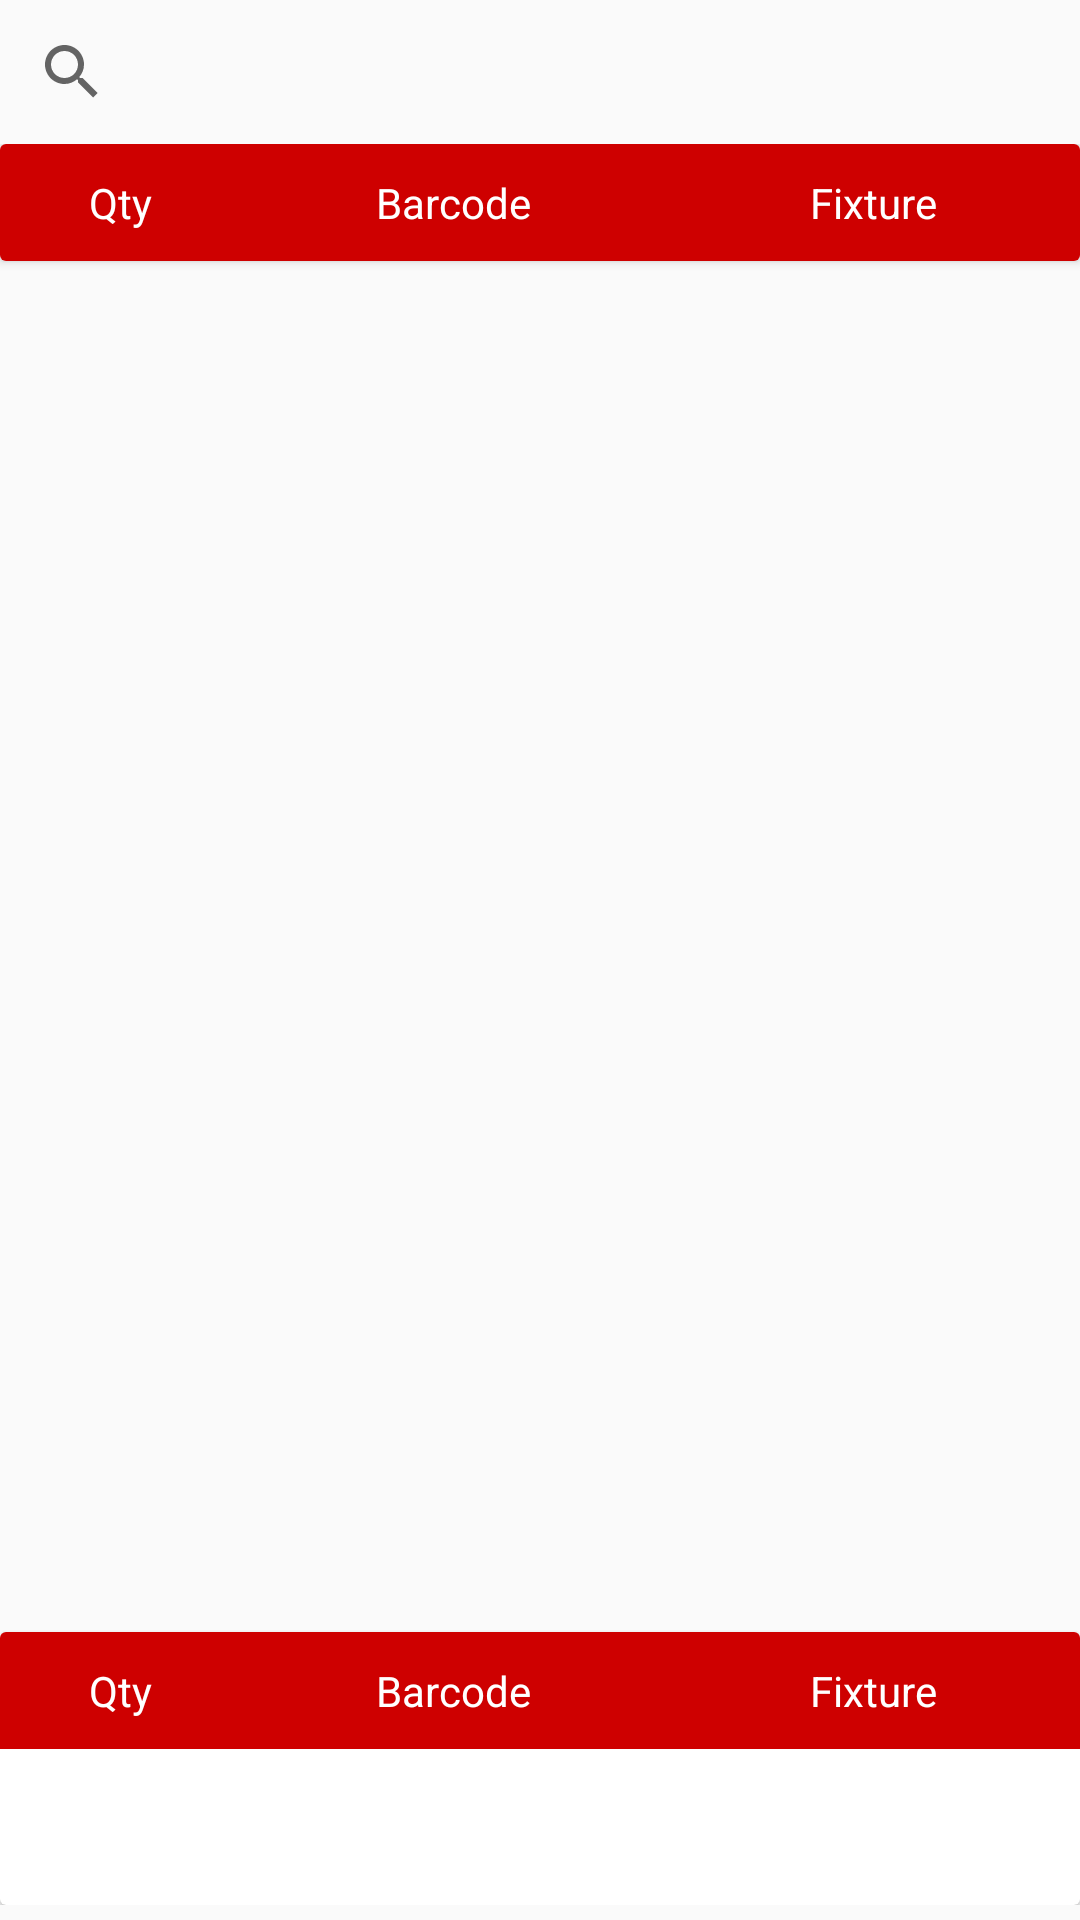

Layout XML and referenced resources for this Android screen:
<!-- AndroidManifest.xml: application theme AppTheme -->
<!-- res/layout/fragment_direct_purchase_inquiry.xml -->
<RelativeLayout xmlns:android="http://schemas.android.com/apk/res/android"
    xmlns:tools="http://schemas.android.com/tools"
    android:id="@+id/rl_outer"
    android:layout_width="match_parent"
    android:layout_height="match_parent">

    <android.support.v7.widget.SearchView
        android:id="@+id/searchView"
        android:layout_width="match_parent"
        android:layout_height="wrap_content"
        android:inputType="textCapCharacters">
    </android.support.v7.widget.SearchView>

    <RelativeLayout
        android:id="@+id/rl_table"
        android:layout_width="match_parent"
        android:layout_height="wrap_content"
        android:layout_below="@+id/searchView"
        android:layout_marginBottom="5dp">

        <android.support.v7.widget.CardView
            android:id="@+id/cv_header"
            android:layout_width="match_parent"
            android:layout_height="wrap_content">

            <RelativeLayout
                android:layout_width="match_parent"
                android:layout_height="wrap_content"
                android:background="@color/colorPrimary"
                android:padding="@dimen/padd_10">

                <TextView
                    android:id="@+id/tv_qty"
                    android:text="@string/qty"
                    android:layout_width="@dimen/table_header"
                    android:layout_height="wrap_content"
                    android:layout_marginRight="@dimen/activity_padding_horizontal"
                    android:textColor="@android:color/white"
                    android:gravity="center"/>

                <TextView
                    android:id="@+id/tv_barcode"
                    android:text="@string/barcode"
                    android:layout_width="@dimen/barcode"
                    android:layout_height="wrap_content"
                    android:textColor="@android:color/white"
                    android:layout_toRightOf="@id/tv_qty"
                    android:gravity="center"/>

                <TextView
                    android:id="@+id/tv_fixture"
                    android:text="@string/fixture"
                    android:layout_width="@dimen/barcode"
                    android:layout_height="wrap_content"
                    android:layout_marginLeft="@dimen/activity_padding_horizontal"
                    android:textColor="@android:color/white"
                    android:layout_toRightOf="@id/tv_barcode"
                    android:gravity="center"/>

            </RelativeLayout>
        </android.support.v7.widget.CardView>

        <android.support.v7.widget.RecyclerView
            android:id="@+id/recycler_view"
            android:layout_width="match_parent"
            android:layout_height="wrap_content"
            android:layout_below="@id/cv_header"
            android:layout_above="@+id/cv_footer"
            android:scrollbars="vertical" />

        <android.support.v7.widget.CardView
            android:id="@+id/cv_footer"
            android:layout_width="match_parent"
            android:layout_height="wrap_content"
            android:layout_alignParentBottom="true">

            <RelativeLayout
                android:layout_width="match_parent"
                android:layout_height="wrap_content"
                android:background="@color/colorPrimary"
                android:layout_marginBottom="@dimen/bottom_navigation_margin"
                android:padding="@dimen/padd_10">

                <TextView
                    android:id="@+id/tv_qty_footer"
                    android:text="@string/qty"
                    android:layout_width="@dimen/table_header"
                    android:layout_height="wrap_content"
                    android:layout_marginRight="@dimen/activity_padding_horizontal"
                    android:textColor="@android:color/white"
                    android:gravity="center"/>

                <TextView
                    android:id="@+id/tv_barcode_footer"
                    android:text="@string/barcode"
                    android:layout_width="@dimen/barcode"
                    android:layout_height="wrap_content"
                    android:textColor="@android:color/white"
                    android:layout_toRightOf="@id/tv_qty_footer"
                    android:gravity="center"/>

                <TextView
                    android:id="@+id/tv_fixture_footer"
                    android:text="@string/fixture"
                    android:layout_width="@dimen/barcode"
                    android:layout_height="wrap_content"
                    android:layout_marginLeft="@dimen/activity_padding_horizontal"
                    android:textColor="@android:color/white"
                    android:layout_toRightOf="@id/tv_barcode_footer"
                    android:gravity="center"/>

            </RelativeLayout>
        </android.support.v7.widget.CardView>
    </RelativeLayout>

</RelativeLayout>
<!-- resources referenced by this layout -->
<resources>
  <color name="colorPrimary">#CE0000</color>
  <dimen name="activity_padding_horizontal">16dp</dimen>
  <dimen name="barcode">130dp</dimen>
  <dimen name="bottom_navigation_margin">52dp</dimen>
  <dimen name="padd_10">10dp</dimen>
  <dimen name="table_header">60dp</dimen>
  <string name="barcode">Barcode</string>
  <string name="fixture">Fixture</string>
  <string name="qty">Qty</string>
  <style name="AppTheme" parent="Theme.AppCompat.Light.DarkActionBar">
          
          <item name="colorPrimary">@color/colorPrimary</item>
          <item name="colorPrimaryDark">@color/colorPrimaryDark</item>
          <item name="colorAccent">@color/colorAccent</item>
      </style>
  <color name="colorPrimaryDark">#990505</color>
  <color name="colorAccent">#FF5252</color>
</resources>
